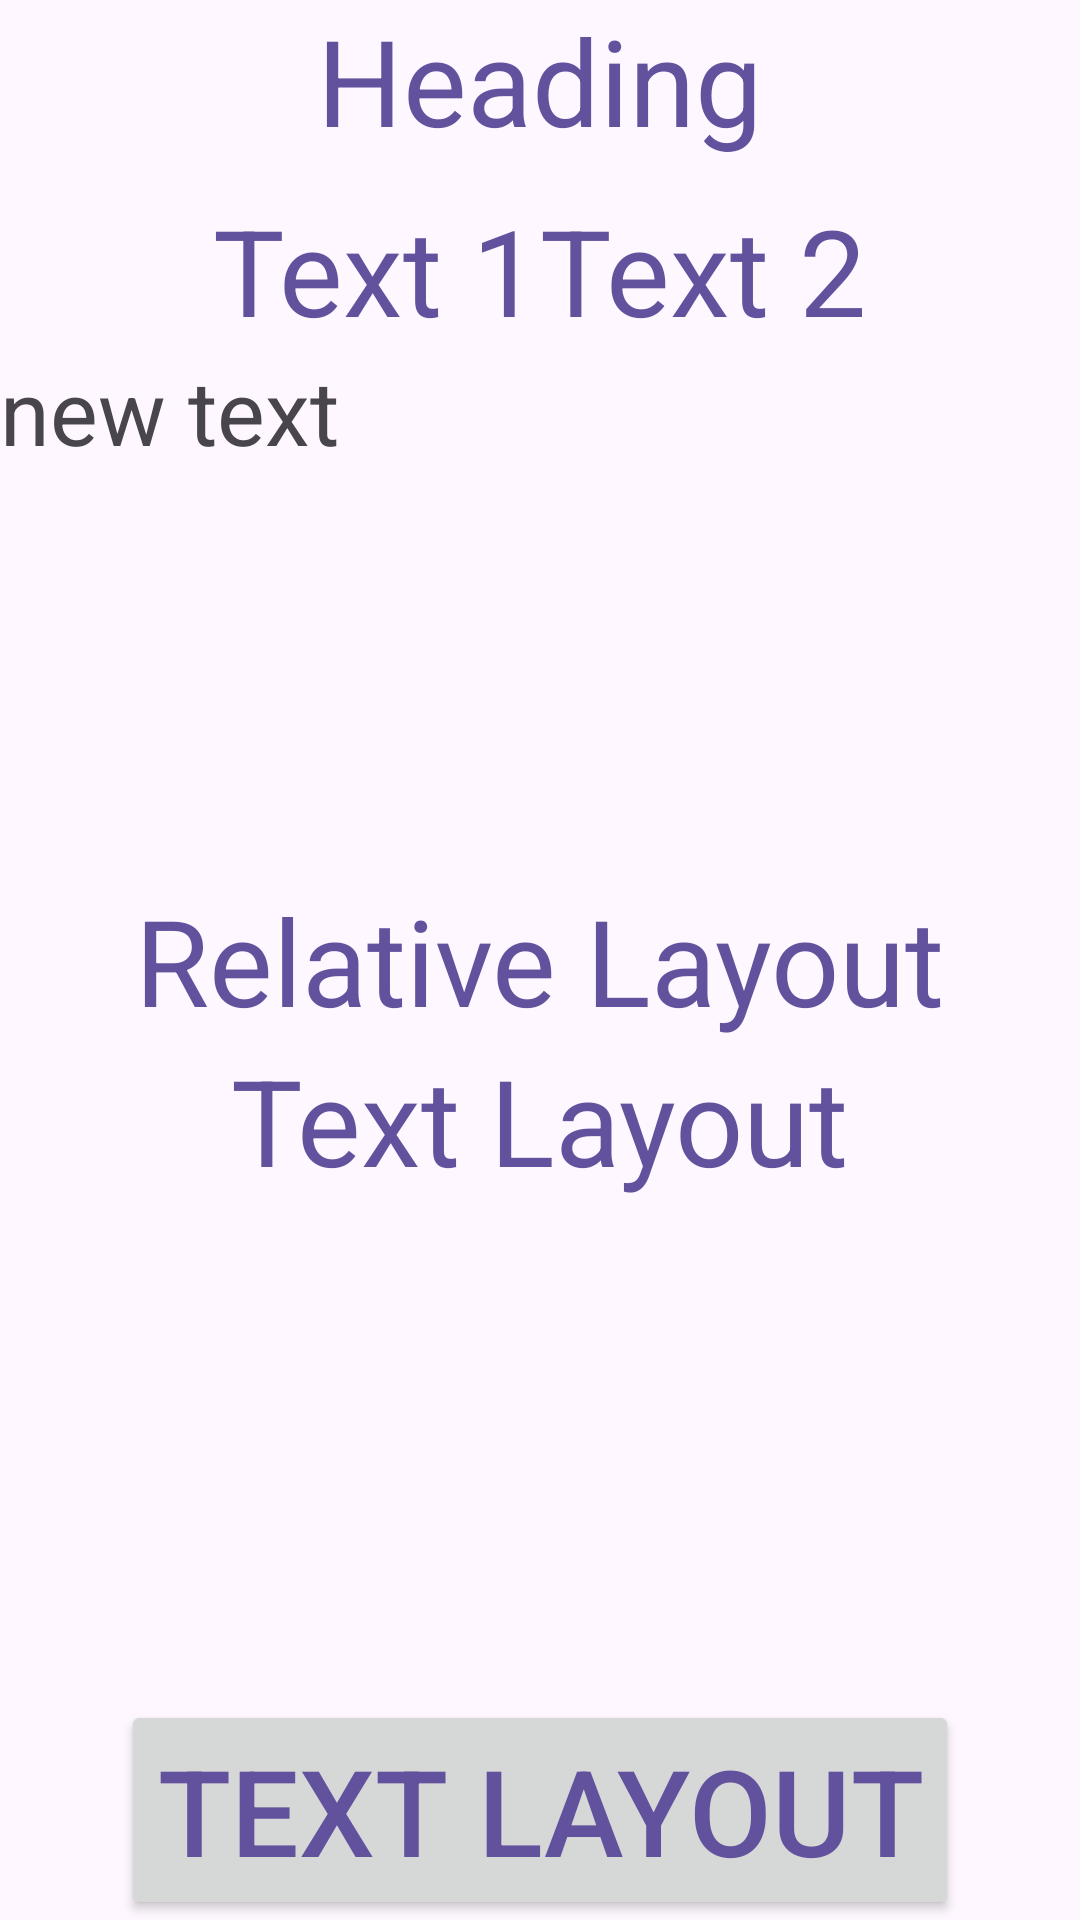

Write the Android layout XML for this screen, with the resource values it uses.
<!-- AndroidManifest.xml: application theme Theme.AndroidKotlin6week25 -->
<!-- res/layout/activity_relative_layout_screen.xml -->
<?xml version="1.0" encoding="utf-8"?>
<RelativeLayout xmlns:android="http://schemas.android.com/apk/res/android"
    xmlns:tools="http://schemas.android.com/tools"
    android:id="@+id/main"
    android:layout_width="match_parent"
    android:layout_height="match_parent"
    tools:context=".RelativeLayoutScreen">

    <TextView
        android:id="@+id/tvNew"
        android:layout_width="wrap_content"
        android:layout_height="wrap_content"
        android:text="new text"
        android:layout_below="@+id/rl"
        android:textSize="30sp"
        />
    <TextView
        android:id="@+id/tv2"
        android:layout_width="wrap_content"
        android:layout_height="wrap_content"
        android:layout_alignParentTop="true"
        android:layout_centerInParent="true"
        android:text="Heading"
        android:textColor="#62529E"
        android:textSize="40sp" />

    <RelativeLayout
        android:id="@+id/rl"
        android:layout_width="match_parent"
        android:layout_height="wrap_content"
        android:layout_centerHorizontal="true"
        android:gravity="center"
        android:layout_below="@+id/tv2"
        >
        <TextView
            android:id="@+id/tv3"
            android:layout_width="wrap_content"
            android:layout_height="wrap_content"
            android:text="Text 1"
            android:layout_marginTop="10dp"
            android:textColor="#62529E"
            android:textSize="40sp" />
        <TextView
            android:id="@+id/tv4"
            android:layout_width="wrap_content"
            android:layout_height="wrap_content"
            android:text="Text 2"
            android:layout_marginTop="10dp"
           android:layout_toEndOf="@+id/tv3"
            android:textColor="#62529E"
            android:textSize="40sp" />
    </RelativeLayout>

 <TextView
        android:id="@+id/tv1"
        android:layout_width="wrap_content"
        android:layout_height="wrap_content"
     android:layout_centerInParent="true"
        android:text="Relative Layout"
        android:textColor="#62529E"
        android:textSize="40sp" />


    <TextView
        android:layout_width="wrap_content"
        android:layout_height="wrap_content"
        android:layout_below="@+id/tv1"
        android:layout_centerHorizontal="true"
        android:text="Text Layout"
        android:textColor="#62529E"
        android:textSize="40sp" />

    <Button
        android:id="@+id/btnRelative"
        android:layout_width="wrap_content"
        android:layout_height="wrap_content"
        android:layout_alignParentBottom="true"
        android:layout_centerHorizontal="true"
        android:text="Text Layout"
        android:textColor="#62529E"
        android:textSize="40sp" />

</RelativeLayout>
<!-- resources referenced by this layout -->
<resources>
  <style name="Theme.AndroidKotlin6week25" parent="Base.Theme.AndroidKotlin6week25" />
  <style name="Base.Theme.AndroidKotlin6week25" parent="Theme.Material3.DayNight">
          
          
      </style>
</resources>
